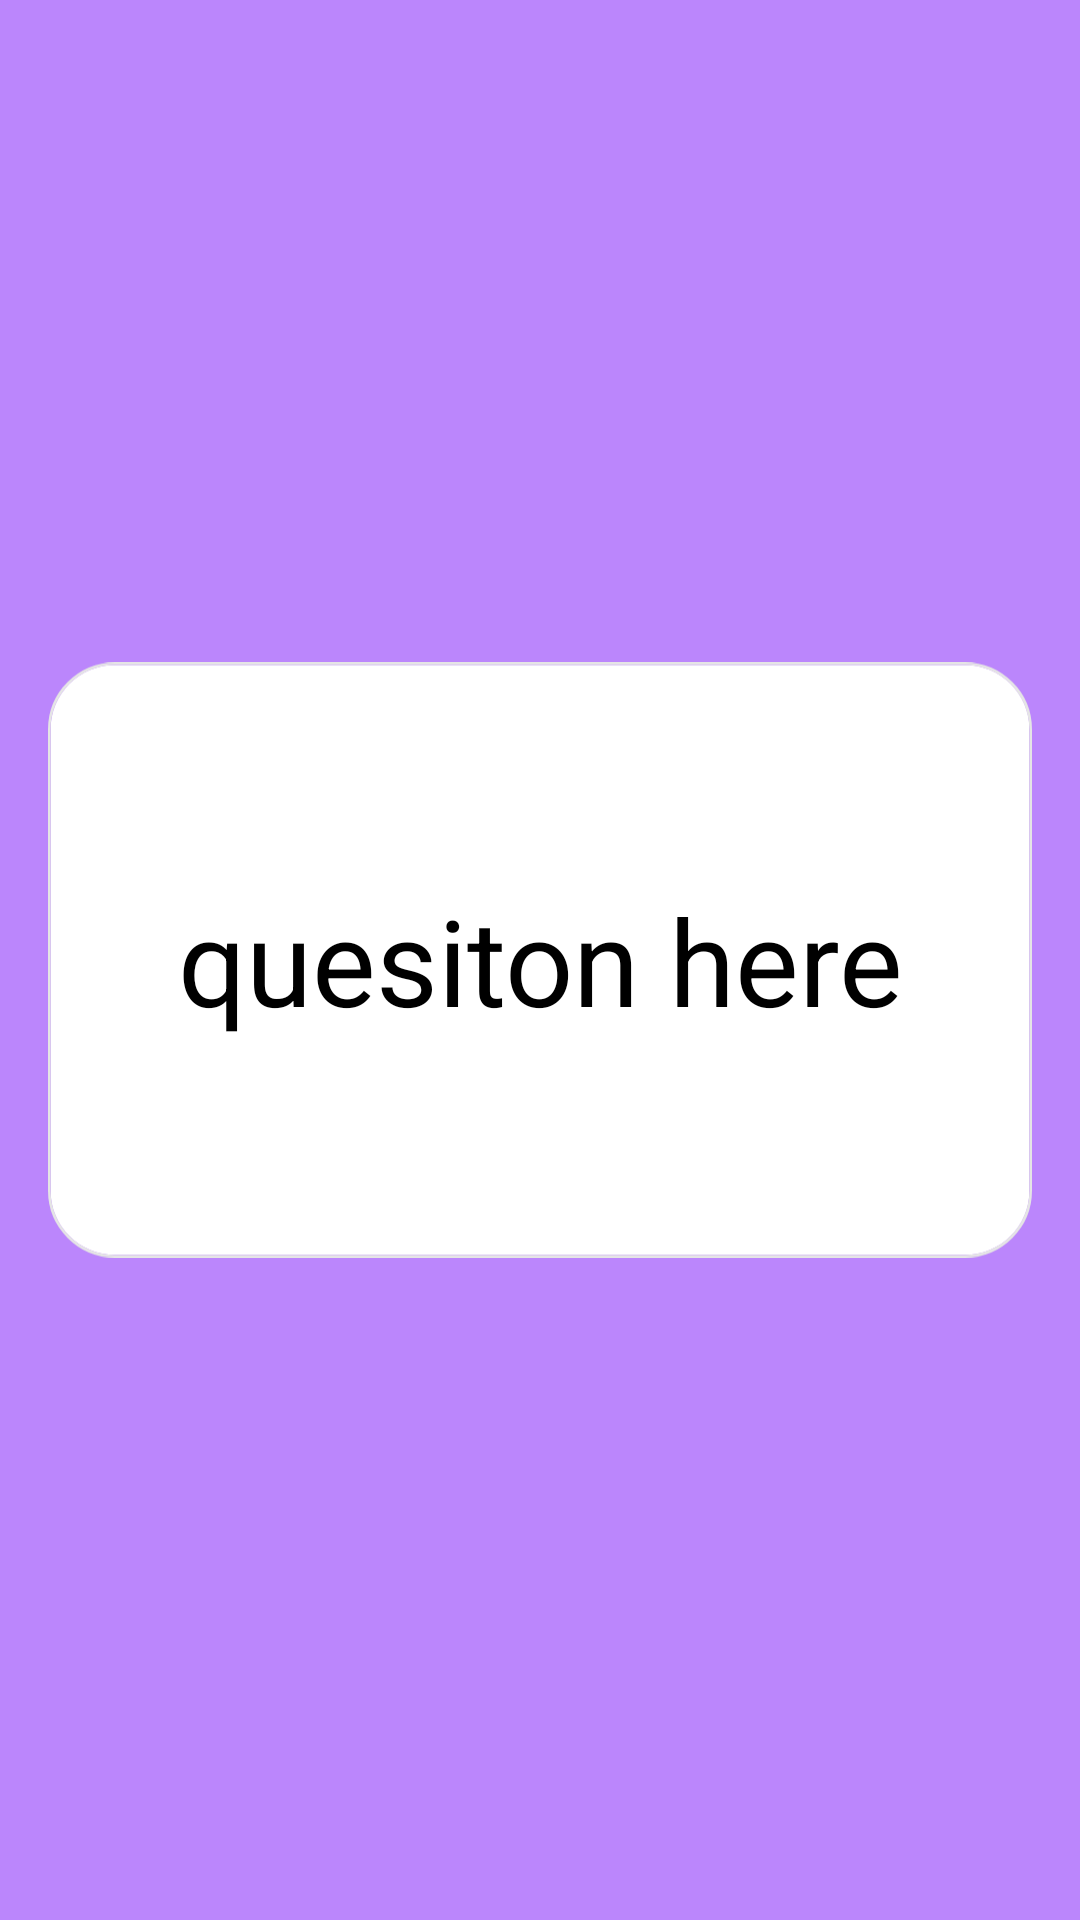

The Android layout XML behind this screen, and the referenced resources:
<!-- AndroidManifest.xml: application theme Theme.RememberMe -->
<!-- res/layout/flashcard_front.xml -->
<?xml version="1.0" encoding="utf-8"?>
<FrameLayout xmlns:android="http://schemas.android.com/apk/res/android"
    android:layout_width="match_parent"
    android:layout_height="match_parent"
    android:orientation="vertical">

    <ImageView
        android:layout_width="match_parent"
        android:layout_height="match_parent"
        android:padding="16dp"
        android:src="@drawable/card"
        android:background="@color/purple_200"
        />

    <TextView
        android:id="@+id/question"
        android:layout_width="match_parent"
        android:layout_height="match_parent"
        android:text="quesiton here"
        android:textSize="40dp"
        android:textColor="@color/black"
        android:gravity="center"/>

</FrameLayout>
<!-- resources referenced by this layout -->
<resources>
  <color name="black">#FF000000</color>
  <color name="purple_200">#FFBB86FC</color>
  <!-- drawable card (drawable) -->
  <?xml version="1.0" encoding="utf-8"?>
  <vector
      xmlns:android="http://schemas.android.com/apk/res/android"
      xmlns:aapt="http://schemas.android.com/aapt"
      android:width="382dp"
      android:height="231dp"
      android:viewportWidth="382"
      android:viewportHeight="231"
      >
  
      <group>
  
          <clip-path
              android:pathData="M26 1H356C369.807 1 381 12.1929 381 26V205C381 218.807 369.807 230 356 230H26C12.1929 230 1 218.807 1 205V26C1 12.1929 12.1929 1 26 1Z"
              />
  
          <path
              android:pathData="M1 1V230H381V1"
              android:fillColor="#FFFFFF"
              />
  
      </group>
  
      <group>
  
          <clip-path
              android:pathData="M0 0V231H382V0M26 1H356C369.807 1 381 12.1929 381 26V205C381 218.807 369.807 230 356 230H26C12.1929 230 1 218.807 1 205V26C1 12.1929 12.1929 1 26 1Z"
              />
  
          <path
              android:pathData="M26 1H356C369.807 1 381 12.1929 381 26V205C381 218.807 369.807 230 356 230H26C12.1929 230 1 218.807 1 205V26C1 12.1929 12.1929 1 26 1Z"
              android:strokeWidth="2"
              android:strokeColor="#E5E5E5"
              />
  
      </group>
  
  </vector>
  <style name="Theme.RememberMe" parent="Theme.AppCompat.Light">
          
          <item name="colorPrimary">@color/custom_blue</item>
          <item name="colorPrimaryVariant">@color/custom_blue</item>
          <item name="colorOnPrimary">@color/white</item>
          <item name="android:actionMenuTextColor">@color/white</item>
          
          
          
          
      </style>
  <color name="custom_blue">#4c6ad8</color>
  <color name="white">#FFFFFFFF</color>
</resources>
